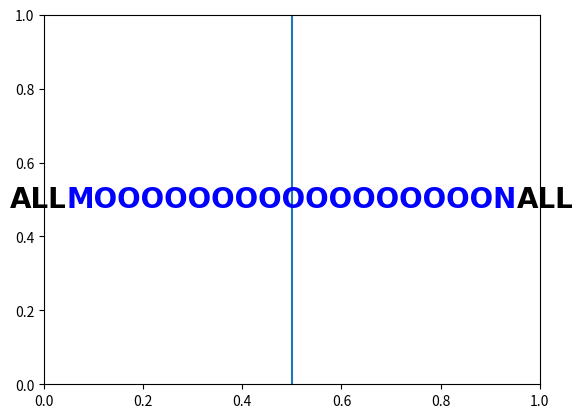

The matplotlib source for this figure:
# import matplotlib
# import matplotlib.pyplot as plt
#
# matplotlib.rcParams["text.usetex"] = True
#
# # Create a plot
# fig, ax = plt.subplots(figsize=(4, 4))
#
# font_size = 40
# font_weight = "bold"
#
#
# def render_inside_outside_text(inside_word, outside_word):
#     # if len(outside_word) % 2 == 1:
#     #     outside_word = f"{outside_word} {outside_word}"
#     # outside_left = outside_word[:int(len(outside_word)/2)]
#     # outside_right = outside_word[int(len(outside_word)/2):]
#     #
#     # x, y = 0.5, 0.5
#     # ax.text(x, y, inside_word, fontsize=font_size, fontweight="bold", fontfamily="Consolas", color="black", ha="center",
#     #         va="center")
#     #
#     # x_left = x - (0.005 * (len(inside_word) / 2) * font_size * len(outside_left))
#     # ax.text(x_left, 0.5, outside_left, fontsize=font_size, fontweight="bold", fontfamily="Consolas", color="black", ha="center",
#     #         va="center")
#     #
#     # x_right = x + (0.005 * (len(inside_word) / 2) * font_size * len(outside_right))
#     # ax.text(x_right, 0.5, outside_right, fontsize=font_size, fontweight="bold", fontfamily="Consolas", color="black", ha="center",
#     #         va="center")
#
#     plt.text(0.5, 0.5, r'$\mathrm{asdf}$', fontsize=12)
#
# render_inside_outside_text("ALL", "ALL")
#
# ax.set_xlim(0, 1)
# ax.set_ylim(0, 1)
# ax.axis('off')
#
# # plt.tight_layout()
# plt.show()

# import matplotlib
# matplotlib.use('ps')
# from matplotlib import rc
#
# rc('text',usetex=True)
# rc('text.latex', preamble=r'\usepackage{color}')
# import matplotlib.pyplot as plt
#
# plt.figure()
# plt.ylabel(r'\textcolor{red}{Today} '+
#            r'\textcolor{green}{is} '+
#            r'\textcolor{blue}{cloudy.}')
# plt.savefig('test.ps')

import matplotlib.pyplot as plt

fig, ax = plt.subplots()

ax.set_xlim(0, 1)
ax.set_ylim(0, 1)
# ax.axis('off')

plt.axvline(x=0.5)

# inside_word = "MOOOOOOOOOOOOOOON"
# outside_word = "ONCE"
# x = 0.5 - 0.019 * (len(inside_word + outside_word) / 2)
#
# text = ax.text(x, 0.5, "ON", color="black", ha="center", va="center", weight="bold")
# text = ax.annotate(inside_word, xycoords=text, xy=(1, 0), verticalalignment="bottom", color="blue", weight="bold")
# text = ax.annotate("CE", xycoords=text, xy=(1, 0), verticalalignment="bottom", color="black", weight="bold")

text = ax.text(0.5, 0.5, "MOOOOOOOOOOOOOOOOON", color="blue", ha="center", va="center", weight="bold", fontsize=20, fontfamily="Consolas")
ax.annotate("ALL", xycoords=text, xy=(0, 0), va="bottom", ha="right", color="black", weight="bold", fontsize=20, fontfamily="Consolas")
ax.annotate("ALL", xycoords=text, xy=(1, 0), va="bottom", color="black", weight="bold", fontsize=20, fontfamily="Consolas")


plt.show()